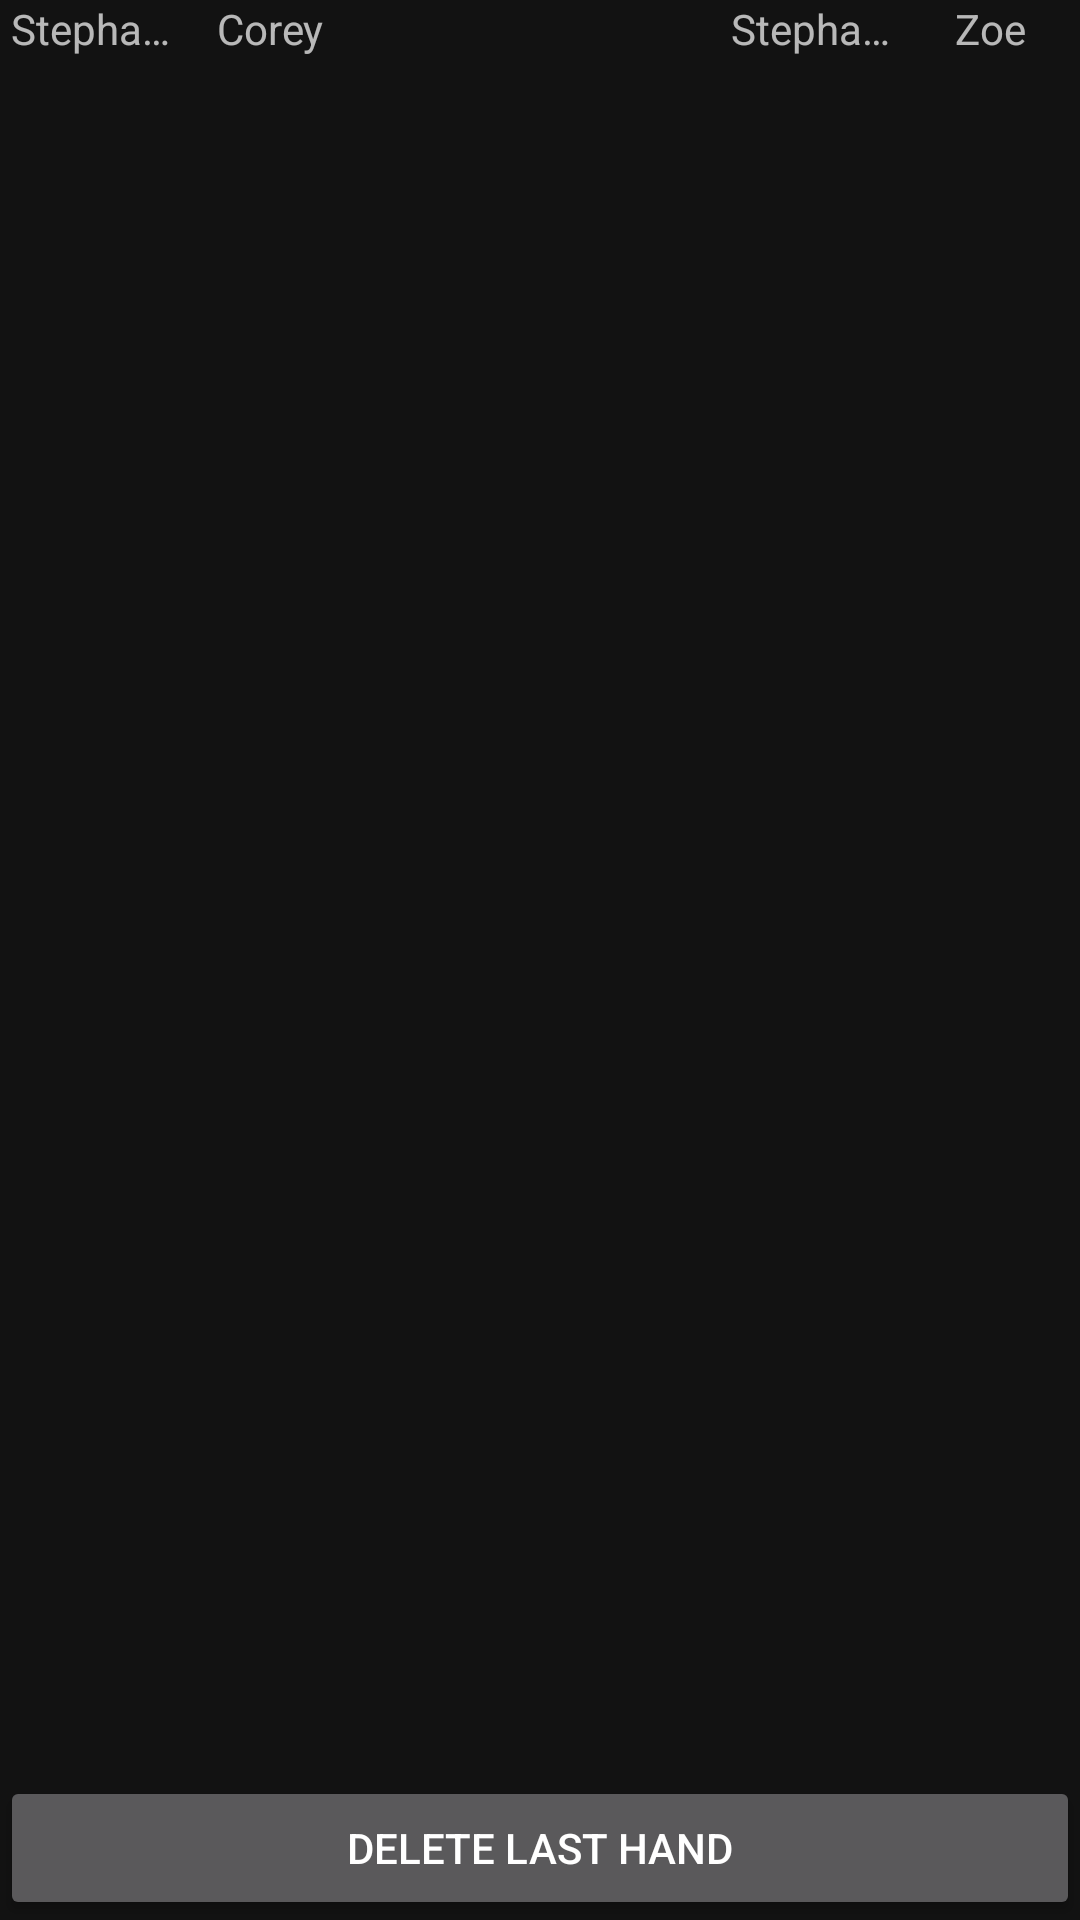

The Android layout XML behind this screen, and the referenced resources:
<!-- AndroidManifest.xml: application theme AppTheme -->
<!-- res/layout/scorecard.xml -->
<?xml version="1.0" encoding="utf-8"?>
<LinearLayout xmlns:android="http://schemas.android.com/apk/res/android"
    android:orientation="vertical"
    android:layout_width="match_parent"
    android:layout_height="match_parent"
    android:fitsSystemWindows="true">
    <LinearLayout
        android:orientation="horizontal"
        android:layout_width="match_parent"
        android:layout_height="wrap_content">
        <TextView
            android:textSize="14sp"
            android:ellipsize="end"
            android:singleLine="true"
            android:gravity="center_horizontal"
            android:id="@+id/scorecardName1"
            android:layout_width="0dp"
            android:layout_height="wrap_content"
            android:layout_weight="1"
            android:text="Stephanie"/>
        <TextView
            android:textSize="14sp"
            android:ellipsize="end"
            android:singleLine="true"
            android:gravity="center_horizontal"
            android:id="@+id/scorecardName3"
            android:layout_width="0dp"
            android:layout_height="wrap_content"
            android:layout_weight="1"
            android:text="Corey"/>
        <TextView
            android:layout_width="0dp"
            android:layout_height="wrap_content"
            android:layout_weight="1"
            android:text=""/>
        <TextView
            android:layout_width="0dp"
            android:layout_height="wrap_content"
            android:layout_weight="1"
            android:text=""/>
        <TextView
            android:textSize="14sp"
            android:ellipsize="end"
            android:singleLine="true"
            android:gravity="center_horizontal"
            android:id="@+id/scorecardName2"
            android:layout_width="0dp"
            android:layout_height="wrap_content"
            android:layout_weight="1"
            android:text="Stephanie Kington"/>
        <TextView
            android:textSize="14sp"
            android:ellipsize="end"
            android:singleLine="true"
            android:gravity="center_horizontal"
            android:id="@+id/scorecardName4"
            android:layout_width="0dp"
            android:layout_height="wrap_content"
            android:layout_weight="1"
            android:text="Zoe"/>
    </LinearLayout>
    <androidx.recyclerview.widget.RecyclerView
        android:id="@+id/scorecardList"
        android:layout_width="match_parent"
        android:layout_height="0dp"
        android:layout_weight="1" />
    <Button
        android:id="@+id/scorecardDelete"
        android:layout_width="match_parent"
        android:layout_height="wrap_content"
        android:text="Delete Last Hand"/>
</LinearLayout>
<!-- resources referenced by this layout -->
<resources>
  <style name="AppTheme" parent="Theme.MaterialComponents.NoActionBar">
          <item name="colorPrimary">@color/teal_500</item>
          <item name="colorPrimaryVariant">@color/teal_800</item>
          <item name="colorOnPrimary">#FFFFFF</item>
          <item name="colorSecondary">@color/teal_500</item>
          <item name="colorOnSecondary">#FFFFFF</item>
      </style>
  <color name="teal_500">#009688</color>
  <color name="teal_800">#00574B</color>
</resources>
